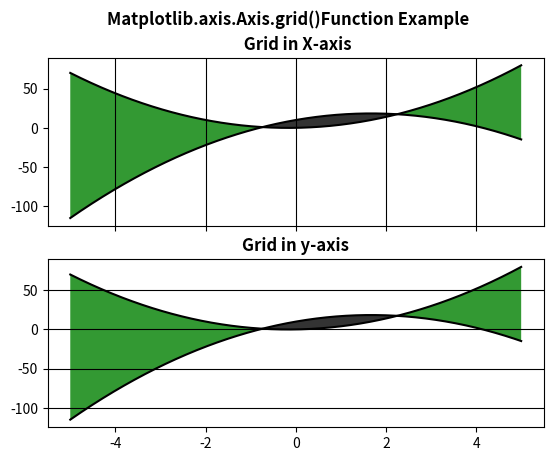

Generate this figure with matplotlib:
# Implementation of matplotlib function
from matplotlib.axis import Axis
import numpy as np
import matplotlib.pyplot as plt

x = np.arange(-5, 5, 0.01)
y1 = -3 * x * x + 10 * x + 10
y2 = 3 * x * x + x

fig, [ax, ax1] = plt.subplots(2, 1,sharex=True)

ax.plot(x, y1, x, y2, color='black')
ax.fill_between(x, y1, y2, where=y2 > y1,
                facecolor='green',
                alpha=0.8)

ax.fill_between(x, y1, y2, where=y2 <= y1,
                facecolor='black',
                alpha=0.8)

ax.xaxis.grid(True, color="black")
ax.set_title('\n Grid in X-axis',
             fontsize=12, fontweight='bold')

ax1.plot(x, y1, x, y2, color='black')
ax1.fill_between(x, y1, y2, where=y2 > y1,
                 facecolor='green',
                 alpha=0.8)

ax1.fill_between(x, y1, y2, where=y2 <= y1,
                 facecolor='black',
                 alpha=0.8)

ax1.yaxis.grid(True, color="black")
ax1.set_title('Grid in y-axis',
              fontsize=12, fontweight='bold')

fig.suptitle("Matplotlib.axis.Axis.grid()\
Function Example", fontsize=12, fontweight='bold')

plt.show()
